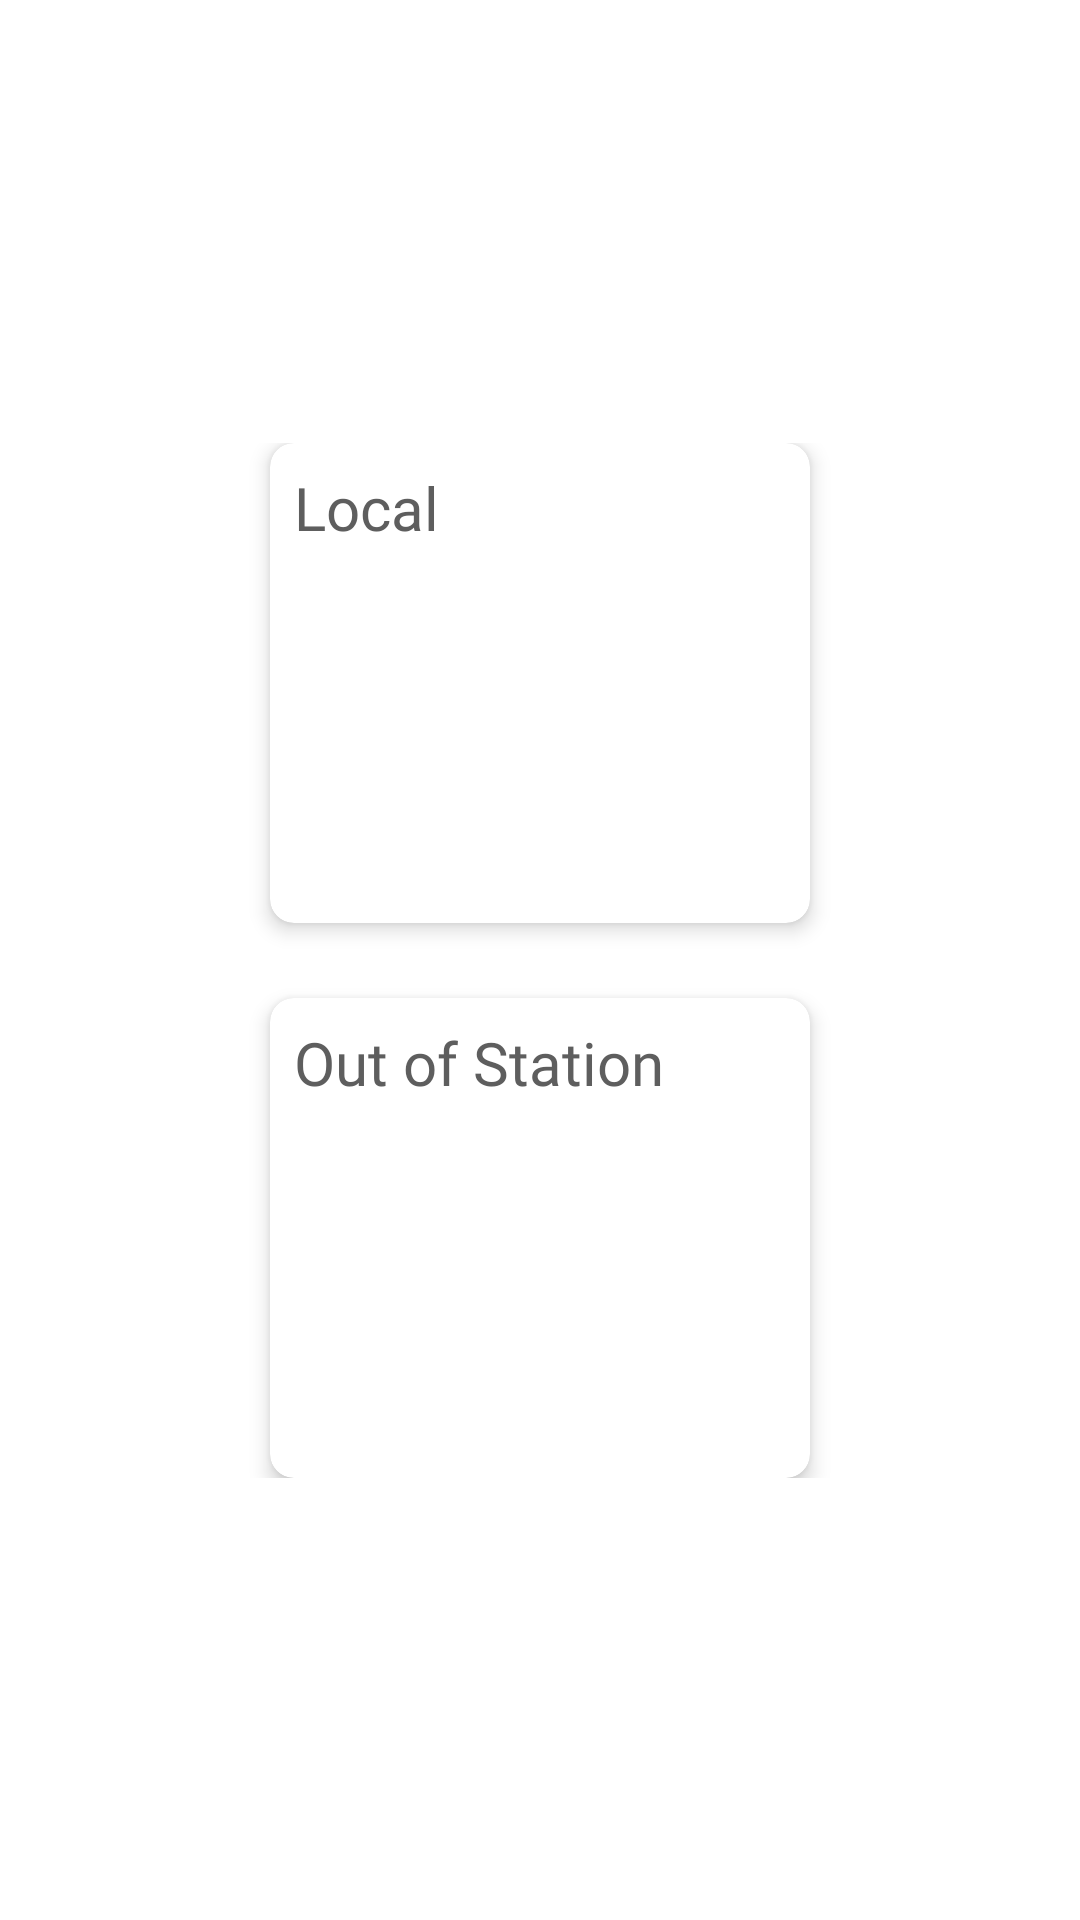

Write the Android layout XML for this screen, with the resource values it uses.
<!-- AndroidManifest.xml: activity theme Theme.CollegeUserApp2 -->
<!-- res/layout/activity_gate_pass.xml -->
<?xml version="1.0" encoding="utf-8"?>
<androidx.constraintlayout.widget.ConstraintLayout xmlns:android="http://schemas.android.com/apk/res/android"
    xmlns:app="http://schemas.android.com/apk/res-auto"
    xmlns:tools="http://schemas.android.com/tools"
    android:layout_width="match_parent"
    android:layout_height="match_parent"
    tools:context=".activity.GatePassActivity">

    <androidx.appcompat.widget.LinearLayoutCompat
        android:layout_width="match_parent"
        android:layout_height="wrap_content"
        android:foregroundGravity="center"
        android:gravity="center"
        android:orientation="vertical"
        android:padding="25dp"
        app:layout_constraintBottom_toBottomOf="parent"
        app:layout_constraintEnd_toEndOf="parent"
        app:layout_constraintHorizontal_bias="0.5"
        app:layout_constraintStart_toStartOf="parent"
        app:layout_constraintTop_toTopOf="parent">

        <com.google.android.material.card.MaterialCardView
            android:id="@+id/LocalGatePass"
            android:layout_width="180dp"
            android:layout_height="160dp"
            android:layout_weight="1"
            android:layout_marginBottom="25dp"
            app:cardCornerRadius="8dp"
            app:cardElevation="4dp">

            <RelativeLayout
                android:layout_width="match_parent"
                android:layout_height="match_parent"
                android:padding="8dp">

                <TextView
                    android:layout_width="wrap_content"
                    android:layout_height="wrap_content"
                    android:fontFamily="@font/roboto_bold"
                    android:text="Local"
                    android:textColor="#5E5E5E"
                    android:textSize="20sp" />

                <ImageView
                    android:layout_width="100dp"
                    android:layout_height="100dp"
                    android:layout_alignParentRight="true"
                    android:layout_alignParentBottom="true"
                    android:src="@drawable/gate" />

            </RelativeLayout>

        </com.google.android.material.card.MaterialCardView>

        <com.google.android.material.card.MaterialCardView
            android:id="@+id/OutOfStation"
            android:layout_width="180dp"
            android:layout_height="160dp"
            android:layout_weight="1"

            app:cardCornerRadius="8dp"
            app:cardElevation="4dp">

            <RelativeLayout
                android:layout_width="wrap_content"
                android:layout_height="wrap_content"
                android:padding="8dp">

                <TextView
                    android:layout_width="wrap_content"
                    android:layout_height="wrap_content"
                    android:fontFamily="@font/roboto_bold"
                    android:text="Out of Station"
                    android:textColor="#5E5E5E"
                    android:textSize="20sp" />

                <ImageView
                    android:layout_width="100dp"
                    android:layout_height="100dp"
                    android:layout_alignParentRight="true"
                    android:layout_alignParentBottom="true"
                    android:src="@drawable/gate" />

            </RelativeLayout>

        </com.google.android.material.card.MaterialCardView>
    </androidx.appcompat.widget.LinearLayoutCompat>


</androidx.constraintlayout.widget.ConstraintLayout>
<!-- resources referenced by this layout -->
<resources>
  <style name="Theme.CollegeUserApp2" parent="Theme.MaterialComponents.DayNight.DarkActionBar">
          
          <item name="colorPrimary">@color/startColor</item>
          <item name="colorPrimaryVariant">@color/startColor2</item>
          <item name="colorOnPrimary">@color/white</item>
          
          <item name="colorSecondary">@color/endColor</item>
          <item name="colorSecondaryVariant">@color/endColor</item>
          <item name="colorOnSecondary">@color/black</item>
          
          <item name="android:statusBarColor" tools:targetApi="l">?attr/colorPrimaryVariant</item>
          
      </style>
  <color name="startColor">#186bda</color>
  <color name="startColor2">#0C62D5</color>
  <color name="white">#FFFFFFFF</color>
  <color name="endColor">#061D9E</color>
  <color name="black">#FF000000</color>
</resources>
